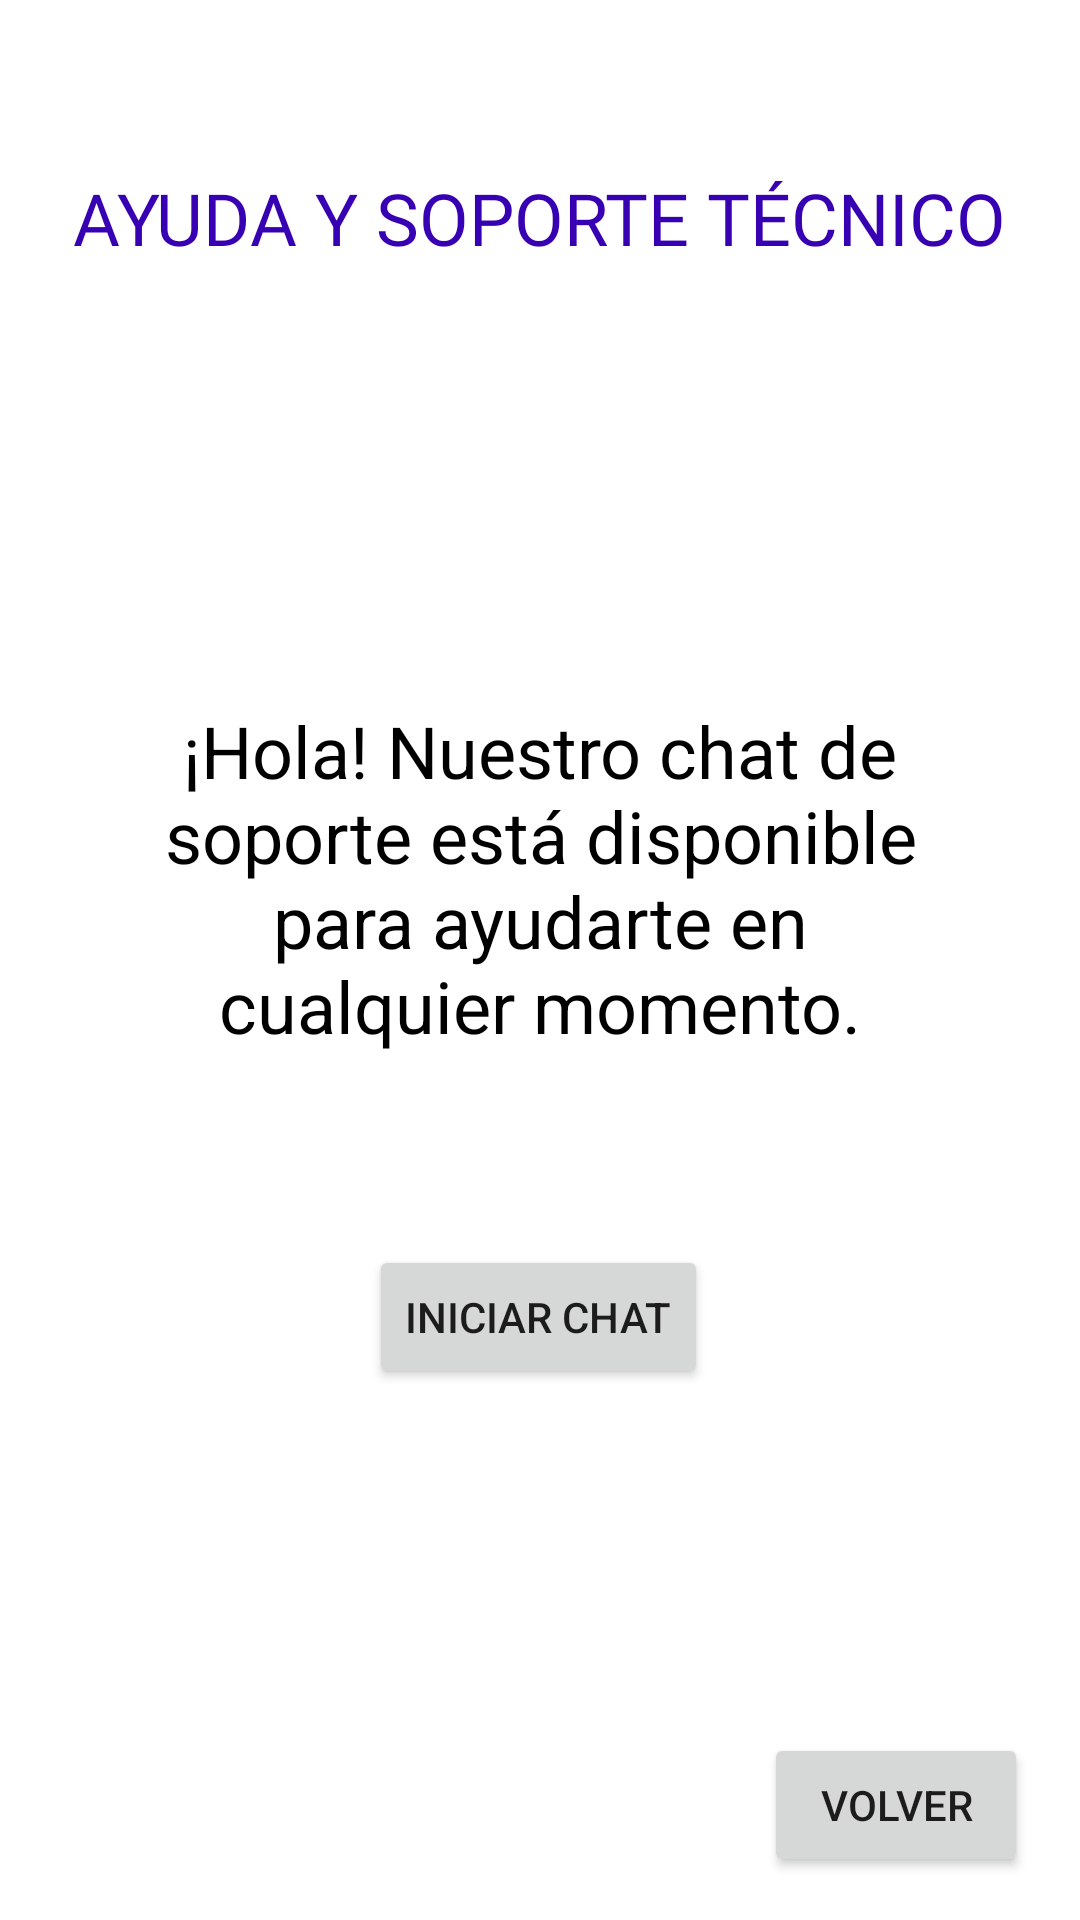

Produce the Android XML layout that renders to this screen, including the resource entries it uses.
<!-- AndroidManifest.xml: application theme Theme.PagaApp -->
<!-- res/layout/activity_soporte.xml -->
<?xml version="1.0" encoding="utf-8"?>
<androidx.constraintlayout.widget.ConstraintLayout xmlns:android="http://schemas.android.com/apk/res/android"
    xmlns:app="http://schemas.android.com/apk/res-auto"
    xmlns:tools="http://schemas.android.com/tools"
    android:layout_width="match_parent"
    android:layout_height="match_parent"
    android:background="@drawable/fondo"
    tools:context=".IngresoPassword.Soporte">

    <Button
        android:id="@+id/iniciarChat"
        android:layout_width="wrap_content"
        android:layout_height="wrap_content"
        android:text="iniciar chat"
        app:icon="@android:drawable/stat_notify_chat"
        app:layout_constraintBottom_toBottomOf="parent"
        app:layout_constraintEnd_toEndOf="parent"
        app:layout_constraintHorizontal_bias="0.498"
        app:layout_constraintStart_toStartOf="parent"
        app:layout_constraintTop_toTopOf="parent"
        app:layout_constraintVertical_bias="0.701" />

    <Button
        android:id="@+id/volverSoporte"
        android:layout_width="wrap_content"
        android:layout_height="wrap_content"
        android:text="volver"
        app:icon="@android:drawable/ic_menu_revert"
        app:layout_constraintBottom_toBottomOf="parent"
        app:layout_constraintEnd_toEndOf="parent"
        app:layout_constraintHorizontal_bias="0.936"
        app:layout_constraintStart_toStartOf="parent"
        app:layout_constraintTop_toTopOf="parent"
        app:layout_constraintVertical_bias="0.976" />

    <TextView
        android:id="@+id/textView6"
        android:layout_width="375dp"
        android:layout_height="88dp"
        android:fontFamily="@font/aclonica"
        android:gravity="center"
        android:text="AYUDA Y SOPORTE TÉCNICO"
        android:textColor="@color/purple_700"
        android:textSize="24sp"
        app:layout_constraintBottom_toBottomOf="parent"
        app:layout_constraintEnd_toEndOf="parent"
        app:layout_constraintHorizontal_bias="0.555"
        app:layout_constraintStart_toStartOf="parent"
        app:layout_constraintTop_toTopOf="parent"
        app:layout_constraintVertical_bias="0.052" />

    <ImageView
        android:id="@+id/imageView5"
        android:layout_width="336dp"
        android:layout_height="451dp"
        app:layout_constraintBottom_toBottomOf="parent"
        app:layout_constraintEnd_toEndOf="parent"
        app:layout_constraintHorizontal_bias="0.493"
        app:layout_constraintStart_toStartOf="parent"
        app:layout_constraintTop_toTopOf="parent"
        app:srcCompat="@drawable/datos" />

    <TextView
        android:id="@+id/textView7"
        android:layout_width="273dp"
        android:layout_height="244dp"
        android:gravity="center"
        android:text="¡Hola! Nuestro chat de soporte está disponible para ayudarte en cualquier momento."
        android:textColor="@color/black"
        android:textSize="24sp"
        app:layout_constraintBottom_toBottomOf="parent"
        app:layout_constraintEnd_toEndOf="parent"
        app:layout_constraintStart_toStartOf="parent"
        app:layout_constraintTop_toTopOf="parent"
        app:layout_constraintVertical_bias="0.431" />
</androidx.constraintlayout.widget.ConstraintLayout>
<!-- resources referenced by this layout -->
<resources>
  <style name="Theme.PagaApp" parent="Theme.MaterialComponents.DayNight.DarkActionBar">
          
          <item name="colorPrimary">@color/purple_500</item>
          <item name="colorPrimaryVariant">@color/purple_700</item>
          <item name="colorOnPrimary">@color/white</item>
          
          <item name="colorSecondary">@color/teal_200</item>
          <item name="colorSecondaryVariant">@color/teal_700</item>
          <item name="colorOnSecondary">@color/black</item>
          
          <item name="android:statusBarColor" tools:targetApi="l">?attr/colorPrimaryVariant</item>
          
      </style>
  <!-- not gathered from this repository: default colours our renderer supplied (Android Studio template values) -->
  <color name="purple_500">#FF6200EE</color>
  <color name="purple_700">#FF3700B3</color>
  <color name="teal_200">#FF03DAC5</color>
  <color name="teal_700">#FF018786</color>
  <color name="black">#FF000000</color>
  <color name="white">#FFFFFFFF</color>
</resources>
